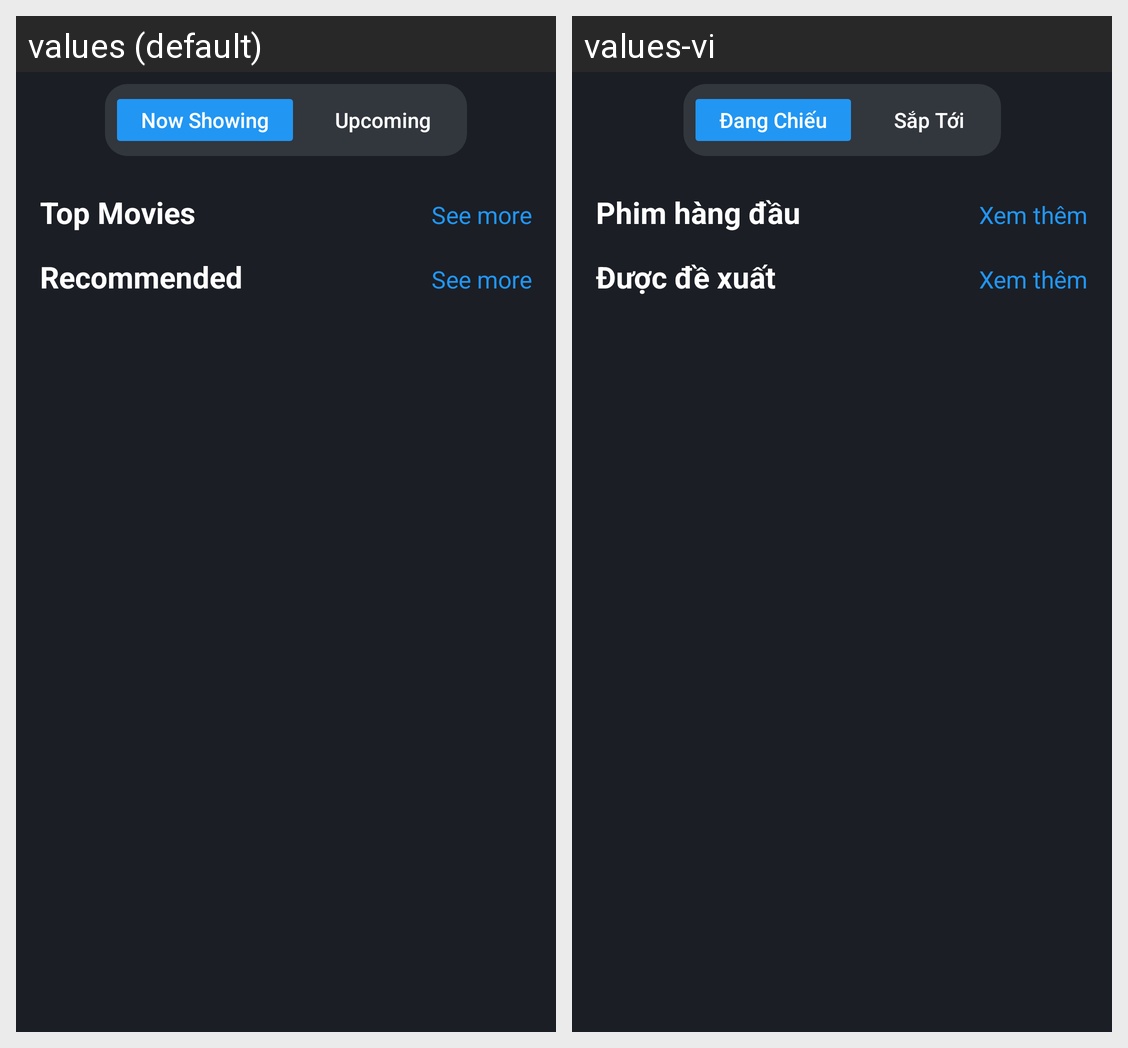

The Android screen above is rendered under two locales of the same app. Produce the string resources it draws, with the default and per-locale values.
Android screen res/layout/fragment_explore.xml rendered under 2 locales, left to right: values (default), values-vi. Device: Nexus 5 (rendered at 1080×1920; each locale shown at half size, 540×960, under a caption strip naming it); theme AppTheme.
Strings drawn on this screen, with the default value and each locale's value (text and hints the layout hard-codes, and strings that could not be matched under every locale, appear in the picture but are not listed):

txt_now_showing
  values: Now Showing
  values-vi: Đang Chiếu

txt_upcoming
  values: Upcoming
  values-vi: Sắp Tới

txt_top_movie
  values: Top Movies
  values-vi: Phim hàng đầu

txt_see_more
  values: See more
  values-vi: Xem thêm

txt_recommended
  values: Recommended
  values-vi: Được đề xuất
